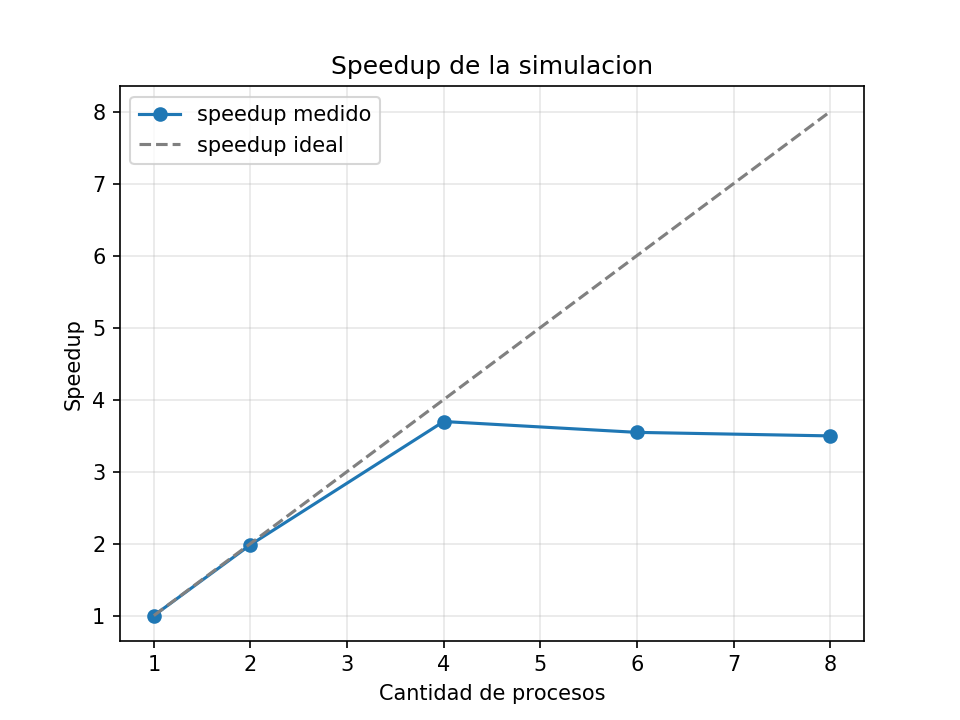

The file beside this chart, header and first rows:
tipo, k, grupos, procesos, p_simulada, p_teorica, tiempo
csv, 23, 5000000, 1, 0.507, 0.5073, 6.002
csv, 23, 5000000, 2, 0.5072, 0.5073, 3.005
csv, 23, 5000000, 4, 0.5072, 0.5073, 1.777
csv, 23, 5000000, 6, 0.5073, 0.5073, 1.912
csv, 23, 5000000, 8, 0.5074, 0.5073, 1.812
csv, 23, 5000000, 1, 0.507, 0.5073, 6.015
csv, 23, 5000000, 2, 0.5072, 0.5073, 3.021
csv, 23, 5000000, 4, 0.5072, 0.5073, 1.642
csv, 23, 5000000, 6, 0.5073, 0.5073, 1.803
csv, 23, 5000000, 8, 0.5074, 0.5073, 1.668
csv, 23, 5000000, 1, 0.507, 0.5073, 5.957
csv, 23, 5000000, 2, 0.5072, 0.5073, 2.988
csv, 23, 5000000, 4, 0.5072, 0.5073, 1.609
csv, 23, 5000000, 6, 0.5073, 0.5073, 1.728
csv, 23, 5000000, 8, 0.5074, 0.5073, 1.609
csv, 23, 5000000, 1, 0.507, 0.5073, 5.915
csv, 23, 5000000, 2, 0.5072, 0.5073, 3.014
csv, 23, 5000000, 4, 0.5072, 0.5073, 1.584
csv, 23, 5000000, 6, 0.5073, 0.5073, 1.719
csv, 23, 5000000, 8, 0.5074, 0.5073, 1.622
csv, 23, 5000000, 1, 0.507, 0.5073, 5.941
csv, 23, 5000000, 2, 0.5072, 0.5073, 2.996
csv, 23, 5000000, 4, 0.5072, 0.5073, 1.628
csv, 23, 5000000, 6, 0.5073, 0.5073, 1.701
csv, 23, 5000000, 8, 0.5074, 0.5073, 1.662
csv, 23, 5000000, 1, 0.507, 0.5073, 5.916
csv, 23, 5000000, 2, 0.5072, 0.5073, 2.993
csv, 23, 5000000, 4, 0.5072, 0.5073, 1.606
csv, 23, 5000000, 6, 0.5073, 0.5073, 1.745
csv, 23, 5000000, 8, 0.5074, 0.5073, 1.784
csv, 23, 5000000, 1, 0.507, 0.5073, 5.936
csv, 23, 5000000, 2, 0.5072, 0.5073, 3.027
csv, 23, 5000000, 4, 0.5072, 0.5073, 1.590
csv, 23, 5000000, 6, 0.5073, 0.5073, 1.630
csv, 23, 5000000, 8, 0.5074, 0.5073, 1.694
csv, 23, 5000000, 1, 0.507, 0.5073, 5.918
csv, 23, 5000000, 2, 0.5072, 0.5073, 3.001
csv, 23, 5000000, 4, 0.5072, 0.5073, 1.586
csv, 23, 5000000, 6, 0.5073, 0.5073, 1.804
csv, 23, 5000000, 8, 0.5074, 0.5073, 1.694
csv, 23, 5000000, 1, 0.507, 0.5073, 5.909
csv, 23, 5000000, 2, 0.5072, 0.5073, 2.990
csv, 23, 5000000, 4, 0.5072, 0.5073, 1.587
csv, 23, 5000000, 6, 0.5073, 0.5073, 1.609
csv, 23, 5000000, 8, 0.5074, 0.5073, 1.659
csv, 23, 5000000, 1, 0.507, 0.5073, 6.014
csv, 23, 5000000, 2, 0.5072, 0.5073, 2.987
csv, 23, 5000000, 4, 0.5072, 0.5073, 1.775
csv, 23, 5000000, 6, 0.5073, 0.5073, 1.681
csv, 23, 5000000, 8, 0.5074, 0.5073, 1.690
csv, 23, 2000000, 1, 0.5071, 0.5073, 2.399
csv, 23, 2000000, 2, 0.5077, 0.5073, 1.205
csv, 23, 2000000, 4, 0.5075, 0.5073, 0.635
csv, 23, 2000000, 6, 0.5074, 0.5073, 0.649
csv, 23, 2000000, 8, 0.5072, 0.5073, 0.702
csv, 23, 2000000, 1, 0.5071, 0.5073, 2.385
csv, 23, 2000000, 2, 0.5077, 0.5073, 1.212
csv, 23, 2000000, 4, 0.5075, 0.5073, 0.639
csv, 23, 2000000, 6, 0.5074, 0.5073, 0.744
csv, 23, 2000000, 8, 0.5072, 0.5073, 0.739
... 40 more rows
